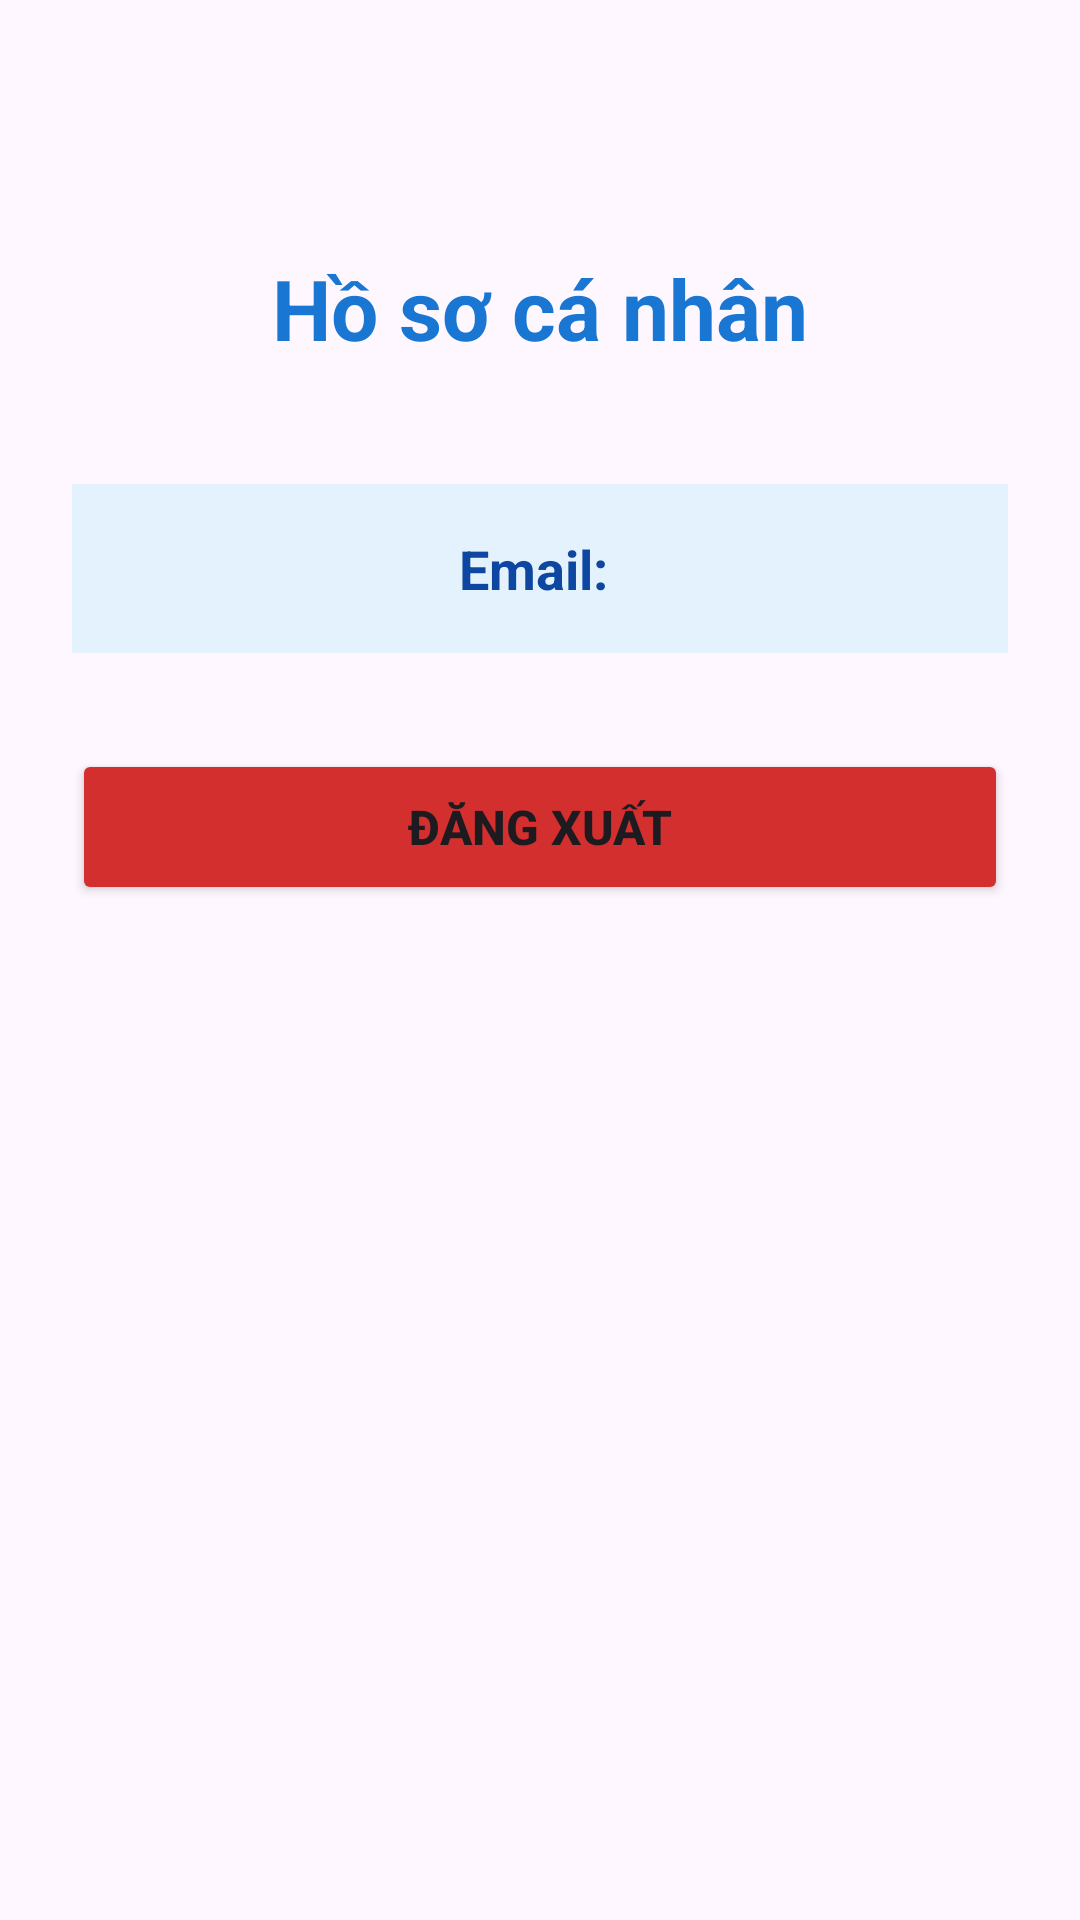

Layout XML and referenced resources for this Android screen:
<!-- AndroidManifest.xml: application theme Theme.KiemTra_2500115657 -->
<!-- res/layout/activity_profile.xml -->
<?xml version="1.0" encoding="utf-8"?>
<androidx.constraintlayout.widget.ConstraintLayout xmlns:android="http://schemas.android.com/apk/res/android"
    xmlns:app="http://schemas.android.com/apk/res-auto"
    xmlns:tools="http://schemas.android.com/tools"
    android:id="@+id/layoutProfile"
    android:layout_width="match_parent"
    android:layout_height="match_parent"
    android:padding="24dp"
    tools:context=".ProfileActivity">

    <TextView
        android:id="@+id/tvProfileTitle"
        android:layout_width="wrap_content"
        android:layout_height="wrap_content"
        android:layout_marginTop="60dp"
        android:text="Hồ sơ cá nhân"
        android:textColor="#1976D2"
        android:textSize="28sp"
        android:textStyle="bold"
        app:layout_constraintEnd_toEndOf="parent"
        app:layout_constraintStart_toStartOf="parent"
        app:layout_constraintTop_toTopOf="parent" />

    <TextView
        android:id="@+id/tvProfileEmail"
        android:layout_width="0dp"
        android:layout_height="wrap_content"
        android:layout_marginTop="40dp"
        android:background="#E3F2FD"
        android:gravity="center"
        android:padding="16dp"
        android:text="Email: "
        android:textColor="#0D47A1"
        android:textSize="18sp"
        android:textStyle="bold"
        app:layout_constraintEnd_toEndOf="parent"
        app:layout_constraintStart_toStartOf="parent"
        app:layout_constraintTop_toBottomOf="@id/tvProfileTitle" />

    <Button
        android:id="@+id/btnLogout"
        android:layout_width="0dp"
        android:layout_height="52dp"
        android:layout_marginTop="32dp"
        android:backgroundTint="#D32F2F"
        android:text="Đăng xuất"
        android:textSize="16sp"
        android:textStyle="bold"
        app:layout_constraintEnd_toEndOf="parent"
        app:layout_constraintStart_toStartOf="parent"
        app:layout_constraintTop_toBottomOf="@id/tvProfileEmail" />

</androidx.constraintlayout.widget.ConstraintLayout>
<!-- resources referenced by this layout -->
<resources>
  <style name="Theme.KiemTra_2500115657" parent="Base.Theme.KiemTra_2500115657" />
  <style name="Base.Theme.KiemTra_2500115657" parent="Theme.Material3.DayNight.NoActionBar">
          
      </style>
</resources>
